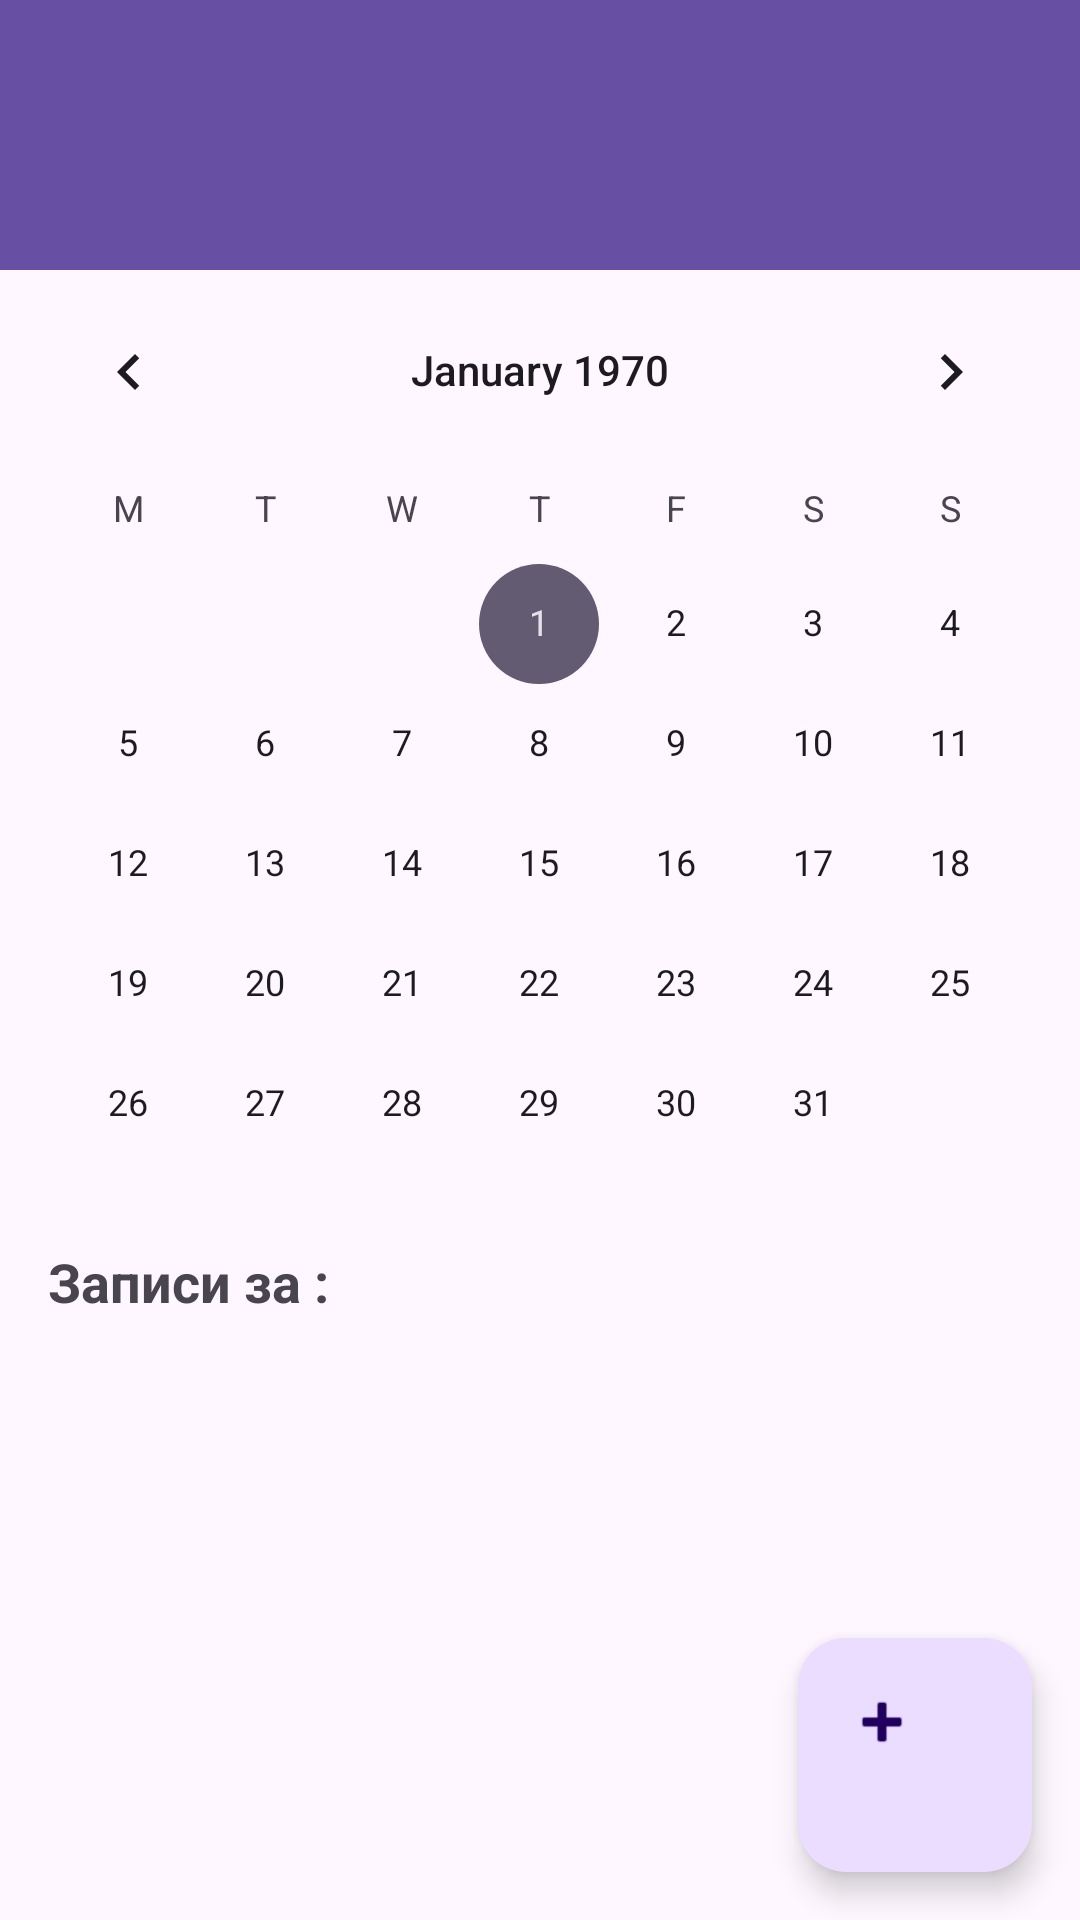

Write the Android layout XML for this screen, with the resource values it uses.
<!-- AndroidManifest.xml: application theme Theme.HealthAppFront -->
<!-- res/layout/activity_home.xml -->
<?xml version="1.0" encoding="utf-8"?>
<androidx.drawerlayout.widget.DrawerLayout
    xmlns:android="http://schemas.android.com/apk/res/android"
    xmlns:app="http://schemas.android.com/apk/res-auto"
    android:id="@+id/main"
    android:layout_width="match_parent"
    android:layout_height="match_parent">


    <LinearLayout
        android:layout_width="match_parent"
        android:layout_height="match_parent"
        android:orientation="vertical">


        <include layout="@layout/toolbar">

        </include>

        <CalendarView
            android:id="@+id/calendar_view"
            android:layout_width="match_parent"
            android:layout_height="309dp"
            android:firstDayOfWeek="2" />

        <TextView
            android:id="@+id/tv_date_header"
            android:layout_width="match_parent"
            android:layout_height="wrap_content"
            android:padding="16dp"
            android:text="@string/records_by_date"
            android:textSize="18sp"
            android:textStyle="bold" />

        <androidx.recyclerview.widget.RecyclerView
            android:id="@+id/rv_health_records"
            android:layout_width="match_parent"
            android:layout_height="0dp"
            android:layout_weight="1"
            android:padding="8dp" />

        <com.google.android.material.floatingactionbutton.FloatingActionButton
            android:id="@+id/fab_add"
            android:layout_width="82dp"
            android:layout_height="78dp"
            android:layout_gravity="bottom|end"
            android:layout_margin="16dp"
            android:contentDescription="@string/createRecord"
            android:src="@android:drawable/ic_input_add"
            app:fabSize="normal" />


    </LinearLayout>

    <com.google.android.material.navigation.NavigationView
        android:id="@+id/nav_view"
        android:layout_width="match_parent"
        android:layout_height="match_parent"
        android:layout_gravity="start"
        app:headerLayout="@layout/nav_header"
        app:menu="@menu/nav_menu" />

</androidx.drawerlayout.widget.DrawerLayout>
<!-- res/layout/toolbar.xml (included above) -->
<?xml version="1.0" encoding="utf-8"?>
<androidx.appcompat.widget.Toolbar xmlns:android="http://schemas.android.com/apk/res/android"
    xmlns:app="http://schemas.android.com/apk/res-auto"
    android:id="@+id/toolbar"
    android:layout_width="match_parent"
    android:layout_height="90dp"
    android:background="?attr/colorPrimary"
    android:elevation="4dp"
    android:minHeight="?attr/actionBarSize"
    android:paddingTop="16dp"
    android:paddingBottom="16dp"
    android:theme="@style/ThemeOverlay.AppCompat.Dark.ActionBar"
    app:titleTextColor="@android:color/white" />
<!-- res/layout/nav_header.xml (included above) -->
<?xml version="1.0" encoding="utf-8"?>
<LinearLayout xmlns:android="http://schemas.android.com/apk/res/android"
    android:layout_width="match_parent"
    android:layout_height="wrap_content"
    android:orientation="vertical"
    android:padding="16dp"
    android:background="?attr/colorPrimary"
    >

    <ImageView
        android:id="@+id/iv_avatar"
        android:layout_width="80dp"
        android:layout_height="80dp"
        android:src="@drawable/ic_default_avatar"
        android:contentDescription="@string/avatar" />

    <TextView
        android:id="@+id/tv_user_name"
        android:layout_width="wrap_content"
        android:layout_height="wrap_content"
        android:layout_marginTop="8dp"
        android:text="@string/user_name"
        android:textColor="@android:color/white"
        android:textSize="18sp"
        android:textStyle="bold" />

    <TextView
        android:id="@+id/tv_user_email"
        android:layout_width="wrap_content"
        android:layout_height="wrap_content"
        android:text="@string/user_email"
        android:textColor="@android:color/white" />

</LinearLayout>
<!-- resources referenced by this layout -->
<resources>
  <!-- drawable ic_default_avatar: png bitmap (drawable, 3742 bytes) -->
  <string name="avatar">avatar</string>
  <string name="createRecord">Создать запись</string>
  <string name="records_by_date">Записи за :</string>
  <string name="user_email">email@mail.ru</string>
  <string name="user_name">Имя пользователя</string>
  <style name="Theme.HealthAppFront" parent="Theme.Material3.DayNight.NoActionBar" />
</resources>
